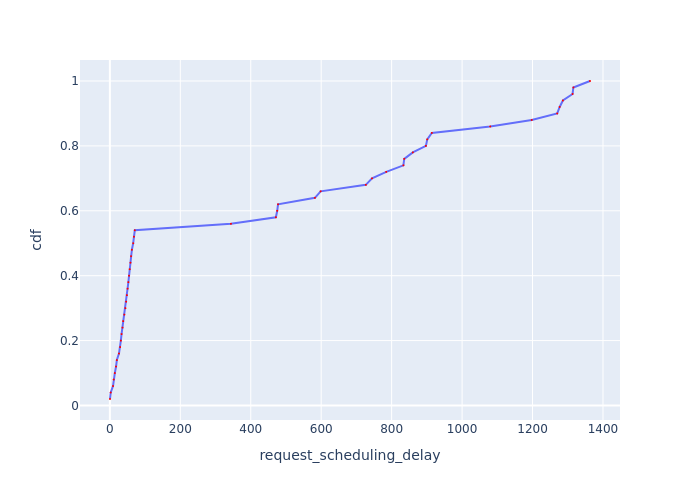

Data behind this chart, as committed beside it:
Request Id, request_scheduling_delay, cdf
0_0, 0.3916, 0.02
0_1, 2.454, 0.04
0_2, 8.973, 0.06
0_3, 10.84, 0.08
0_4, 14.1, 0.1
0_5, 17.58, 0.12
0_6, 19.84, 0.14
0_7, 25.89, 0.16
0_8, 29.13, 0.18
0_9, 31.19, 0.2
0_10, 33.18, 0.22
0_11, 35.86, 0.24
0_12, 37.82, 0.26
0_13, 41.16, 0.28
0_14, 44.11, 0.3
0_15, 46.23, 0.32
0_16, 48.4, 0.34
0_17, 50.23, 0.36
0_18, 52.56, 0.38
0_19, 54.45, 0.4
0_20, 56.38, 0.42
0_21, 58.45, 0.44
0_22, 60.24, 0.46
0_23, 62.5, 0.48
0_24, 66.2, 0.5
0_25, 68.39, 0.52
0_26, 70.76, 0.54
0_27, 343.7, 0.56
0_28, 471.3, 0.58
0_29, 475.1, 0.6
0_30, 477.5, 0.62
0_31, 582.2, 0.64
0_32, 598.4, 0.66
0_33, 726.6, 0.68
0_34, 744.3, 0.7
0_35, 784.7, 0.72
0_36, 833.3, 0.74
0_37, 835.8, 0.76
0_38, 860.2, 0.78
0_39, 897.3, 0.8
0_40, 901.1, 0.82
0_41, 914, 0.84
0_42, 1080, 0.86
0_43, 1198, 0.88
0_44, 1270, 0.9
0_45, 1277, 0.92
0_46, 1286, 0.94
0_47, 1314, 0.96
0_48, 1316, 0.98
0_49, 1363, 1.0
